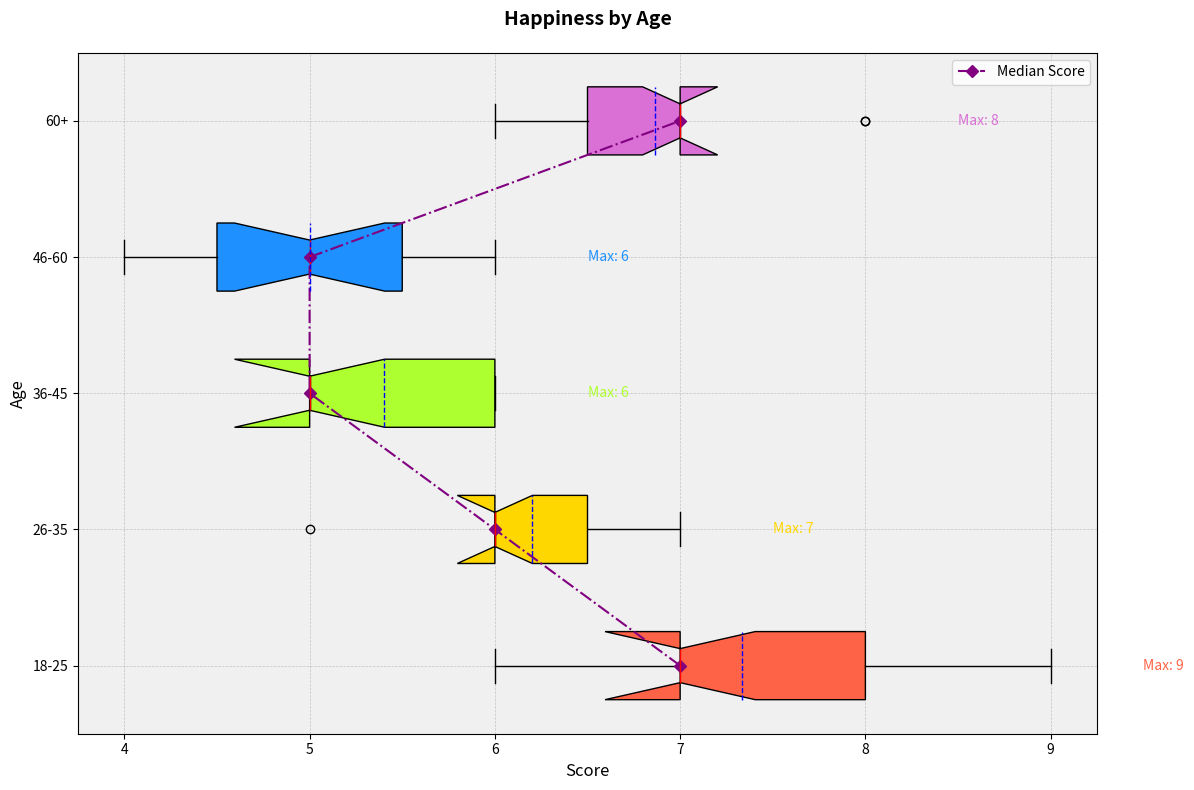

This chart was generated by the following Python code:
import matplotlib.pyplot as plt
import numpy as np

age_groups = ['18-25', '26-35', '36-45', '46-60', '60+']
happiness_data = [
    [7, 8, 7, 6, 8, 8, 7, 9, 7, 6, 7, 8, 7, 8, 7],  
    [6, 7, 6, 6, 7, 7, 6, 6, 6, 7, 6, 6, 5, 6, 6],  
    [5, 6, 5, 6, 6, 5, 6, 6, 5, 5, 5, 5, 5, 6, 5],  
    [6, 6, 5, 4, 5, 6, 5, 4, 4, 5, 6, 5, 4, 5, 5],  
    [7, 6, 7, 6, 7, 7, 7, 6, 6, 7, 8, 7, 8, 7, 7]   
]

fig, ax = plt.subplots(figsize=(12, 8))
box = ax.boxplot(happiness_data, vert=False, patch_artist=True, labels=age_groups, notch=True, meanline=True, showmeans=True)

colors = ['#FF6347', '#FFD700', '#ADFF2F', '#1E90FF', '#DA70D6']
for patch, color in zip(box['boxes'], colors):
    patch.set_facecolor(color)

plt.setp(box['means'], color='blue')
plt.setp(box['medians'], color='red')

medians = [np.median(group) for group in happiness_data]
ax.plot(medians, range(1, len(age_groups) + 1), color='purple', marker='D', linestyle='-.', label='Median Score')

ax.set_title('Happiness by Age', fontsize=14, fontweight='bold', pad=20)
ax.set_xlabel('Score', fontsize=12)
ax.set_ylabel('Age', fontsize=12)

ax.grid(True, linestyle='--', linewidth=0.5, alpha=0.7)
ax.set_axisbelow(True)
ax.set_facecolor('#f0f0f0')

ax.legend()

for i, age_group in enumerate(age_groups):
    ax.text(max(happiness_data[i]) + 0.5, i + 1, f'Max: {max(happiness_data[i])}', 
            va='center', fontsize=10, color=colors[i])

plt.tight_layout()
plt.show()
